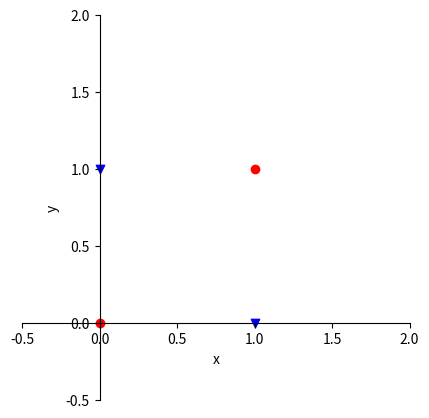

Generate this figure with matplotlib:
import matplotlib.pyplot as plt
import numpy as np
plt.figure(figsize=(5, 5))

# 绘制 AND(x, y) 和 0.5 * x1 + 0.5 * y = 0.7 的直线
# x1s, y1s 为 (0,0), (0,1) 和 (1,0)
x1s = (0, 1)
y1s = (0, 1)
plt.scatter(x1s, y1s, c='red', marker='o')
# x2s, y2s 为 (1,1)
x2s = (0, 1)
y2s = (1, 0)
plt.scatter(x2s, y2s, c='blue', marker='v')
# xline = np.arange(-1, 2, .1)
# yline = -1. * xline + 1.4
# plt.plot(xline, yline, '')
plt.xlim(-.5, 2)
plt.ylim(-.5, 2)
plt.xlabel('x')
plt.ylabel('y')
ax = plt.gca()
ax.spines['right'].set_color('none')
ax.spines['top'].set_color('none')
ax.xaxis.set_ticks_position('bottom')
ax.yaxis.set_ticks_position('left')
ax.spines['bottom'].set_position(('data',0))
ax.spines['left'].set_position(('data',0))
# plt.legend()
plt.show()